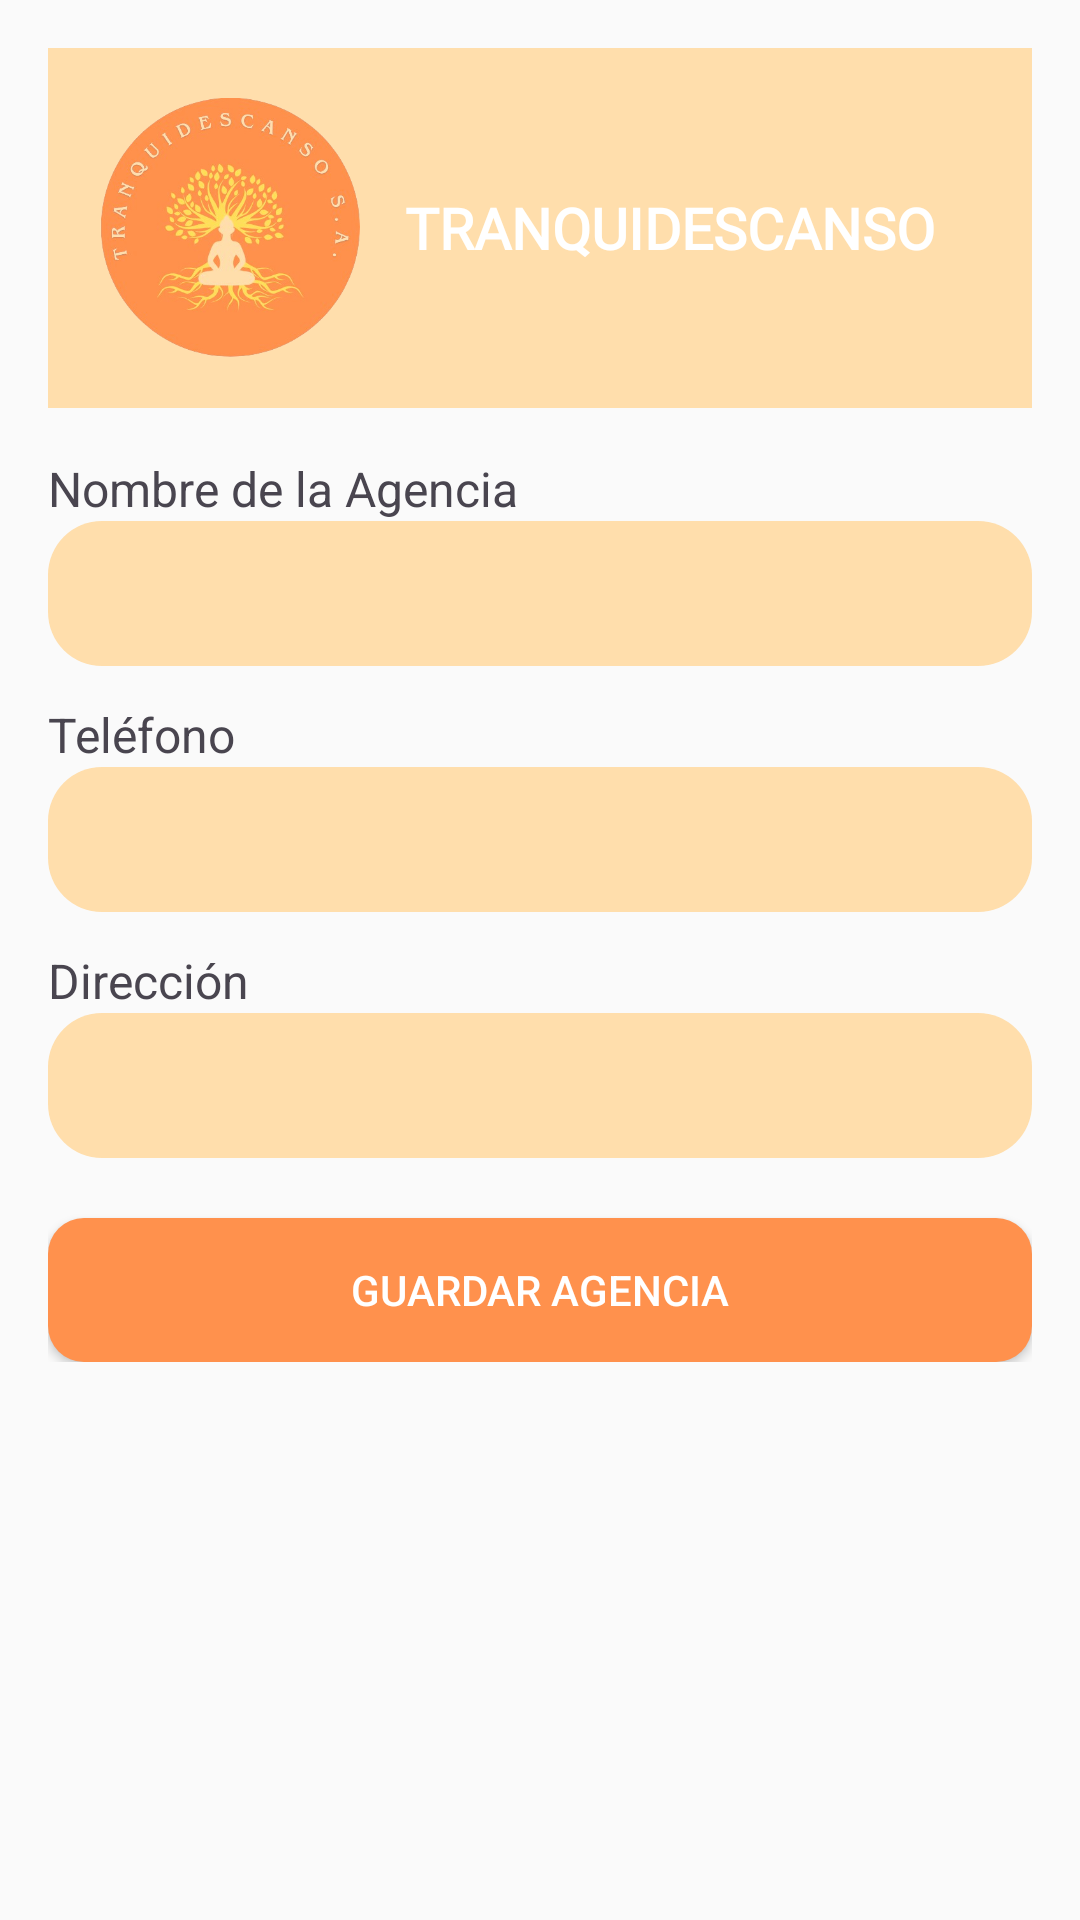

Here is an Android app screen rendered from its layout file. Give the layout XML and the strings, colors and styles it references.
<!-- AndroidManifest.xml: application theme Theme.TRANQUIDESCANSO -->
<!-- res/layout/activity_crear_agencia.xml -->
<?xml version="1.0" encoding="utf-8"?>
<ScrollView xmlns:android="http://schemas.android.com/apk/res/android"
    android:layout_width="match_parent"
    android:layout_height="match_parent"
    xmlns:app="http://schemas.android.com/apk/res-auto"
    android:padding="16dp"
    android:background="#FAFAFA">

    <LinearLayout
        android:layout_width="match_parent"
        android:layout_height="wrap_content"
        android:orientation="vertical">

        
        <include
            android:layout_width="match_parent"
            android:layout_height="wrap_content"
            layout="@layout/header" />

        
        <TextView
            android:layout_width="wrap_content"
            android:layout_height="wrap_content"
            android:text="Nombre de la Agencia"
            android:textSize="16sp"
            android:layout_marginTop="16dp"/>
        <EditText
            android:id="@+id/etNombreAgencia"
            android:layout_width="match_parent"
            android:layout_height="wrap_content"
            android:background="@drawable/bg_btn_redondo"
            android:padding="12dp"/>

        
        <TextView
            android:layout_width="wrap_content"
            android:layout_height="wrap_content"
            android:text="Teléfono"
            android:textSize="16sp"
            android:layout_marginTop="12dp"/>
        <EditText
            android:id="@+id/etTelefonoAgencia"
            android:layout_width="match_parent"
            android:layout_height="wrap_content"
            android:background="@drawable/bg_btn_redondo"
            android:padding="12dp"
            android:inputType="phone"/>

        
        <TextView
            android:layout_width="wrap_content"
            android:layout_height="wrap_content"
            android:text="Dirección"
            android:textSize="16sp"
            android:layout_marginTop="12dp"/>
        <EditText
            android:id="@+id/etDireccionAgencia"
            android:layout_width="match_parent"
            android:layout_height="wrap_content"
            android:background="@drawable/bg_btn_redondo"
            android:padding="12dp"/>

        
        <Button
            android:id="@+id/btnGuardarAgencia"
            android:layout_width="match_parent"
            android:layout_height="wrap_content"
            android:text="Guardar Agencia"
            android:textColor="@android:color/white"
            android:background="@drawable/bg_naranja_oscuro"
            android:layout_marginTop="20dp"
            app:backgroundTint="@null"/>
    </LinearLayout>
</ScrollView>
<!-- res/layout/header.xml (included above) -->
<?xml version="1.0" encoding="utf-8"?>
<LinearLayout xmlns:android="http://schemas.android.com/apk/res/android"
    android:layout_width="match_parent"
    android:layout_height="120dp"
    android:background="@color/naranjaclaro"
    android:gravity="center_vertical"
    android:orientation="horizontal"
    android:padding="16dp">

    <ImageView
        android:id="@+id/logoHotel"
        android:layout_width="88dp"
        android:layout_height="88dp"
        android:src="@drawable/logo"
        android:contentDescription="Logo" />

    <TextView
        android:id="@+id/txtTitulo"
        android:layout_width="wrap_content"
        android:layout_height="wrap_content"
        android:layout_marginStart="15dp"
        android:fontFamily="@font/playfairdisplayvariablefontwght"
        android:text="@string/app_name"
        android:textColor="@color/white"
        android:textSize="19sp"
        android:textStyle="bold"/>
</LinearLayout>
<!-- resources referenced by this layout -->
<resources>
  <color name="naranjaclaro">#ffdeac</color>
  <color name="white">#FFFFFFFF</color>
  <!-- drawable bg_btn_redondo (drawable) -->
  <?xml version="1.0" encoding="utf-8"?>
  <shape xmlns:android="http://schemas.android.com/apk/res/android"
      android:shape="rectangle">
  
      <solid android:color="@color/naranjaclaro"/>
  
      <corners android:radius="18dp"/>
  
      <padding
          android:left="10dp"
          android:top="6dp"
          android:right="10dp"
          android:bottom="6dp"/>
  </shape>
  <!-- drawable bg_naranja_oscuro (drawable) -->
  <?xml version="1.0" encoding="utf-8"?>
  <shape xmlns:android="http://schemas.android.com/apk/res/android"
      android:shape="rectangle">
  
      
      <solid android:color="@color/naranjaoscuro"/>
  
      
      <corners android:radius="12dp"/>
  
      
      <padding
          android:left="10dp"
          android:top="6dp"
          android:right="10dp"
          android:bottom="6dp"/>
  </shape>
  <!-- drawable logo: png bitmap (drawable, 182461 bytes) -->
  <string name="app_name">TRANQUIDESCANSO</string>
  <style name="Theme.TRANQUIDESCANSO" parent="Theme.MaterialComponents.DayNight.NoActionBar">
  
          <item name="android:windowActionBar">false</item>
          <item name="android:windowNoTitle">true</item>
  
          
          <item name="colorPrimary">@color/naranjaclaro</item>
          <item name="colorPrimaryVariant">@color/naranjaclaro</item>
          <item name="colorOnPrimary">@color/black</item>
          <item name="android:statusBarColor">@color/naranjaclaro</item>
  
          
          <item name="colorButtonNormal">@null</item>
          <item name="android:colorButtonNormal">@null</item>
  
          
          
  
      </style>
  <color name="naranjaoscuro">#ff914d</color>
  <color name="black">#FF000000</color>
</resources>
